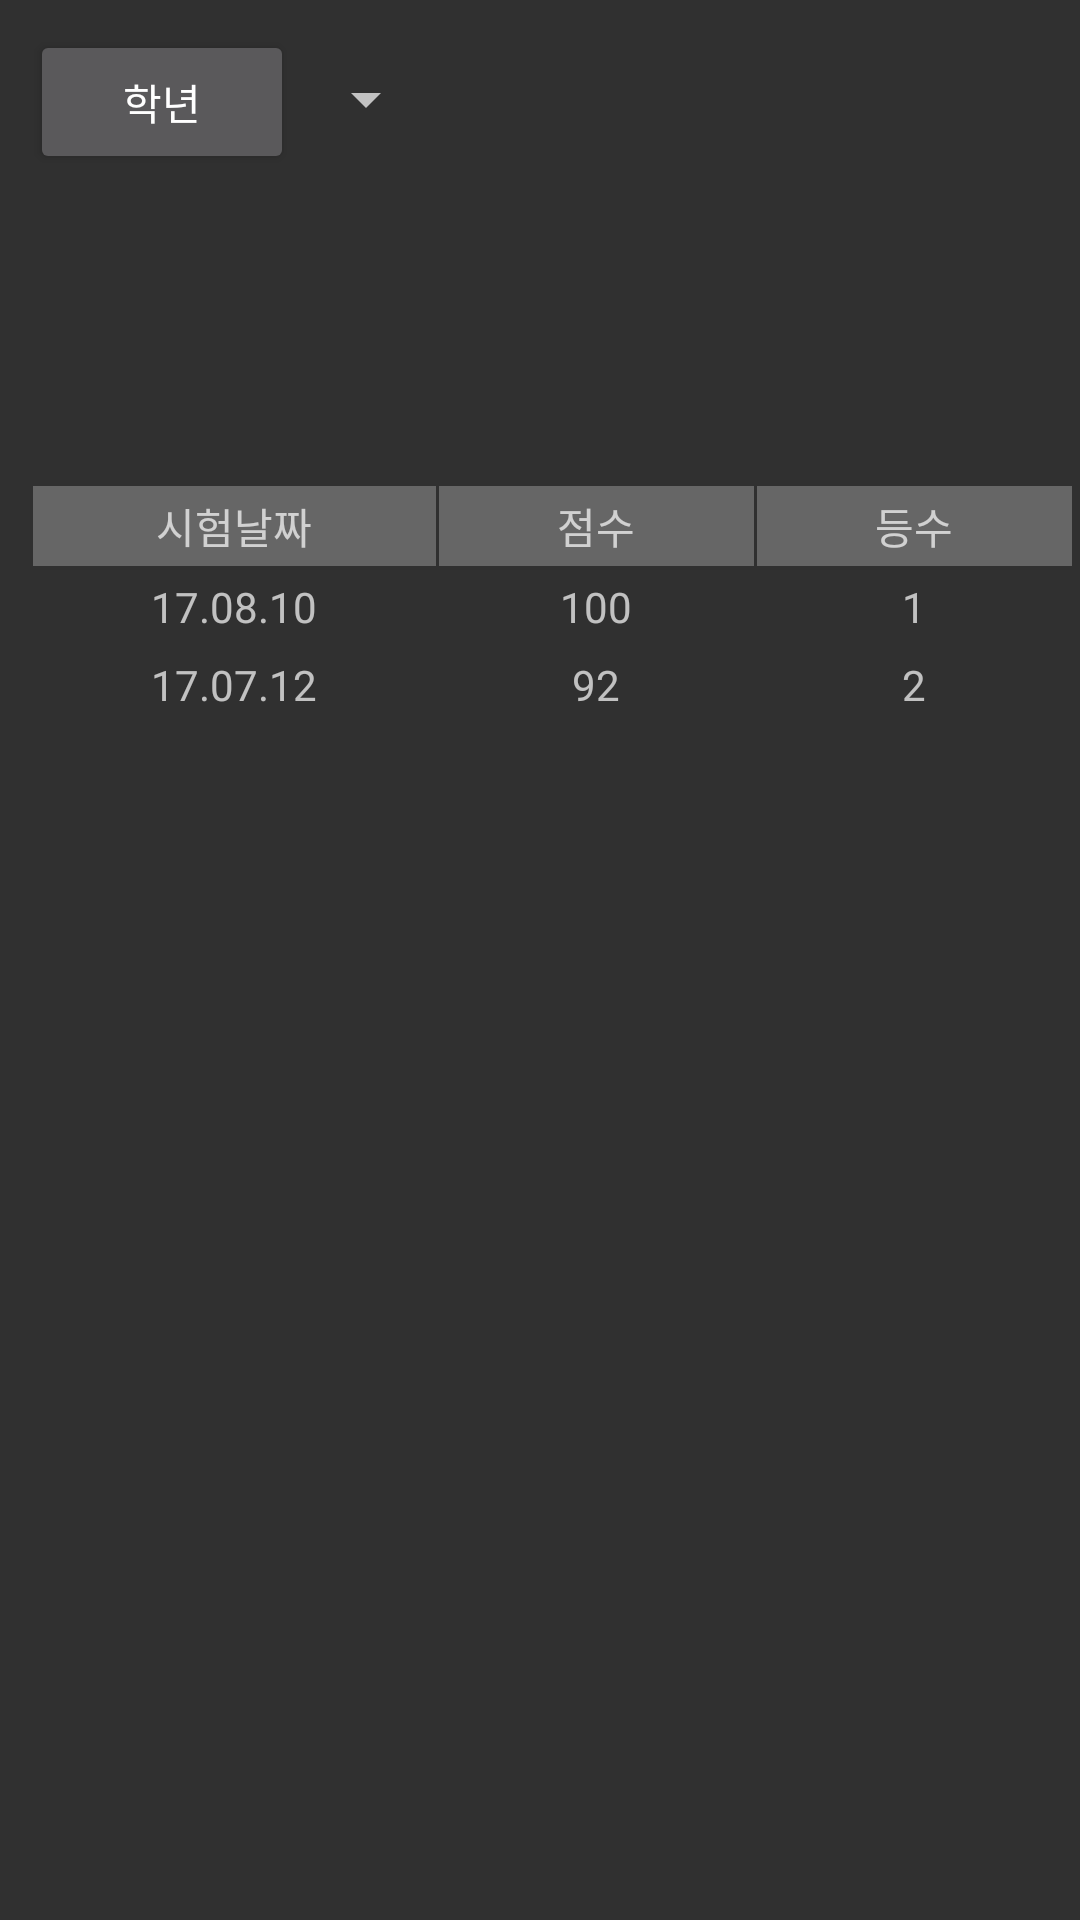

The Android layout XML behind this screen, and the referenced resources:
<!-- AndroidManifest.xml: application theme AppTheme -->
<!-- res/layout/activity_check__past.xml -->
<?xml version="1.0" encoding="utf-8"?>
<android.support.constraint.ConstraintLayout xmlns:android="http://schemas.android.com/apk/res/android"
    xmlns:app="http://schemas.android.com/apk/res-auto"
    xmlns:tools="http://schemas.android.com/tools"
    android:layout_width="match_parent"
    android:layout_height="match_parent"
    tools:context="com.cbnu.sweng.randombox.dictation_user.dictation_user.ui.sign.Check_Past">

    <LinearLayout
        android:layout_width="368dp"
        android:layout_height="495dp"
        android:orientation="vertical"
        android:padding="10dp"
        tools:layout_editor_absoluteX="8dp"
        tools:layout_editor_absoluteY="8dp">


        <LinearLayout
            android:layout_width="345dp"
            android:layout_height="71dp"
            android:orientation="horizontal">

            <Button
                android:id="@+id/button4"
                android:layout_width="wrap_content"
                android:layout_height="wrap_content"
                android:text="학년" />

            <Spinner
                android:id="@+id/spinner2"
                android:layout_width="wrap_content"
                android:layout_height="46dp" />

        </LinearLayout>




        <TableLayout
            android:layout_width="match_parent"
            android:layout_height="wrap_content"
            android:paddingTop="80dp"
            android:stretchColumns="*">

            <View
                android:layout_width="match_parent"
                android:layout_height="1dp" />

            <TableRow
                android:layout_width="match_parent"
                android:layout_height="match_parent">

                <TextView
                    android:layout_width="wrap_content"
                    android:layout_height="wrap_content"
                    android:layout_marginBottom="1dp"
                    android:layout_marginLeft="1dp"
                    android:background="#666666"
                    android:gravity="center"
                    android:padding="3dp"
                    android:text="시험날짜" />

                <TextView
                    android:layout_width="wrap_content"
                    android:layout_height="wrap_content"
                    android:layout_marginBottom="1dp"
                    android:layout_marginLeft="1dp"
                    android:background="#666666"
                    android:gravity="center"
                    android:padding="3dp"
                    android:text="점수" />

                <TextView
                    android:layout_width="wrap_content"
                    android:layout_height="wrap_content"
                    android:layout_marginBottom="1dp"
                    android:layout_marginLeft="1dp"
                    android:background="#666666"
                    android:gravity="center"
                    android:padding="3dp"
                    android:text="등수" />
            </TableRow>

            <TableRow
                android:layout_width="match_parent"
                android:layout_height="match_parent">

                <TextView
                    android:layout_width="wrap_content"
                    android:layout_height="wrap_content"
                    android:layout_marginBottom="1dp"
                    android:layout_marginLeft="1dp"
                    android:gravity="center"
                    android:padding="3dp"
                    android:text="17.08.10" />

                <TextView
                    android:layout_width="wrap_content"
                    android:layout_height="wrap_content"
                    android:layout_marginBottom="1dp"
                    android:layout_marginLeft="1dp"
                    android:gravity="center"
                    android:padding="3dp"
                    android:text="100" />

                <TextView
                    android:layout_width="wrap_content"
                    android:layout_height="wrap_content"
                    android:layout_marginBottom="1dp"
                    android:layout_marginLeft="1dp"
                    android:gravity="center"
                    android:padding="3dp"
                    android:text="1" />
            </TableRow>

            <TableRow
                android:layout_width="match_parent"
                android:layout_height="match_parent">

                <TextView
                    android:layout_width="wrap_content"
                    android:layout_height="wrap_content"
                    android:layout_marginBottom="1dp"
                    android:layout_marginLeft="1dp"
                    android:gravity="center"
                    android:padding="3dp"
                    android:text="17.07.12" />

                <TextView
                    android:layout_width="wrap_content"
                    android:layout_height="wrap_content"
                    android:layout_marginBottom="1dp"
                    android:layout_marginLeft="1dp"
                    android:gravity="center"
                    android:padding="3dp"
                    android:text="92" />

                <TextView
                    android:layout_width="wrap_content"
                    android:layout_height="wrap_content"
                    android:layout_marginBottom="1dp"
                    android:layout_marginLeft="1dp"
                    android:gravity="center"
                    android:padding="3dp"
                    android:text="2" />
            </TableRow>


        </TableLayout>
    </LinearLayout>
</android.support.constraint.ConstraintLayout>
<!-- resources referenced by this layout -->
<resources>
  <style name="AppTheme" parent="Theme.AppCompat.NoActionBar">
          
          <item name="colorPrimary">@color/colorPrimary</item>
          <item name="colorPrimaryDark">@color/colorPrimaryDark</item>
          <item name="colorAccent">@color/colorAccent</item>
      </style>
  <color name="colorPrimary">#ff5722</color>
  <color name="colorPrimaryDark">#125688</color>
  <color name="colorAccent">#c8e8ff</color>
</resources>
